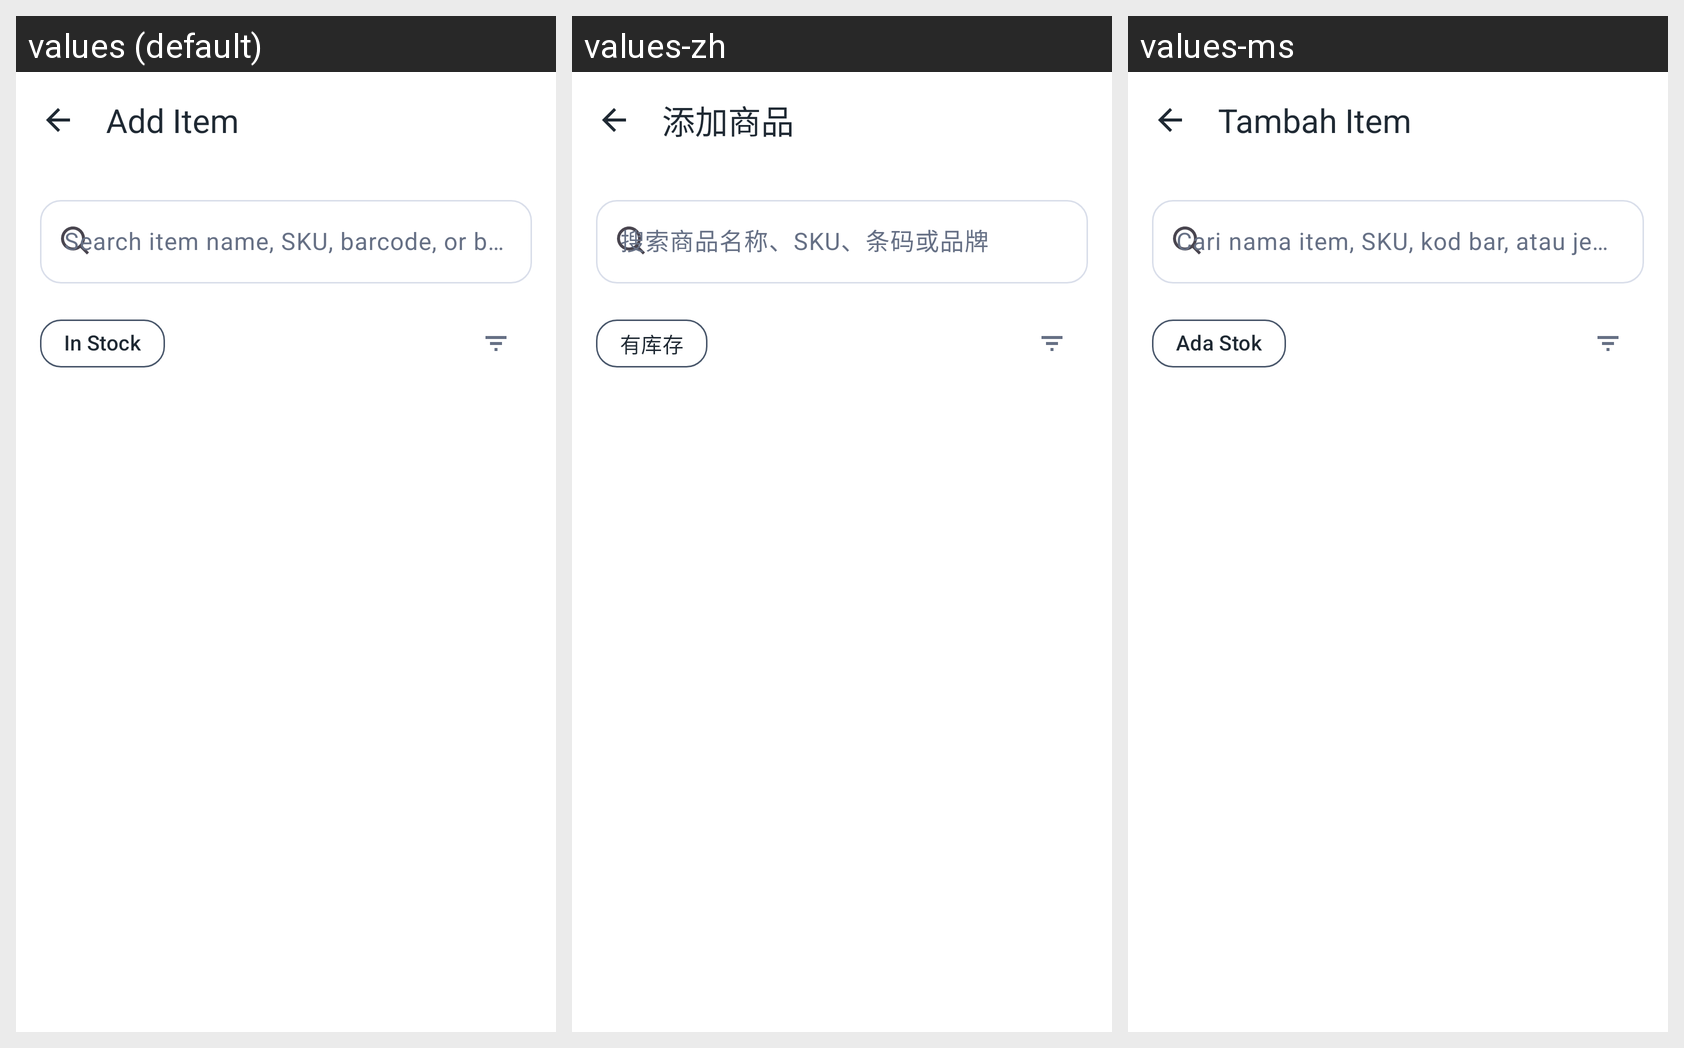

The Android screen above is rendered under several locales of the same app. Produce the string resources it draws, with the default and per-locale values.
Android screen res/layout/fragment_purchase_item_picker.xml rendered under 3 locales, left to right: values (default), values-zh, values-ms. Device: Nexus 5 (rendered at 1080×1920; each locale shown at half size, 540×960, under a caption strip naming it); theme Theme.InventoryHub.
Strings drawn on this screen, with the default value and each locale's value (text and hints the layout hard-codes, and strings that could not be matched under every locale, appear in the picture but are not listed):

add_item
  values: Add Item
  values-zh: 添加商品
  values-ms: Tambah Item

search_for_item
  values: Search item name, SKU, barcode, or brand
  values-zh: 搜索商品名称、SKU、条码或品牌
  values-ms: Cari nama item, SKU, kod bar, atau jenama

in_stock
  values: In Stock
  values-zh: 有库存
  values-ms: Ada Stok
